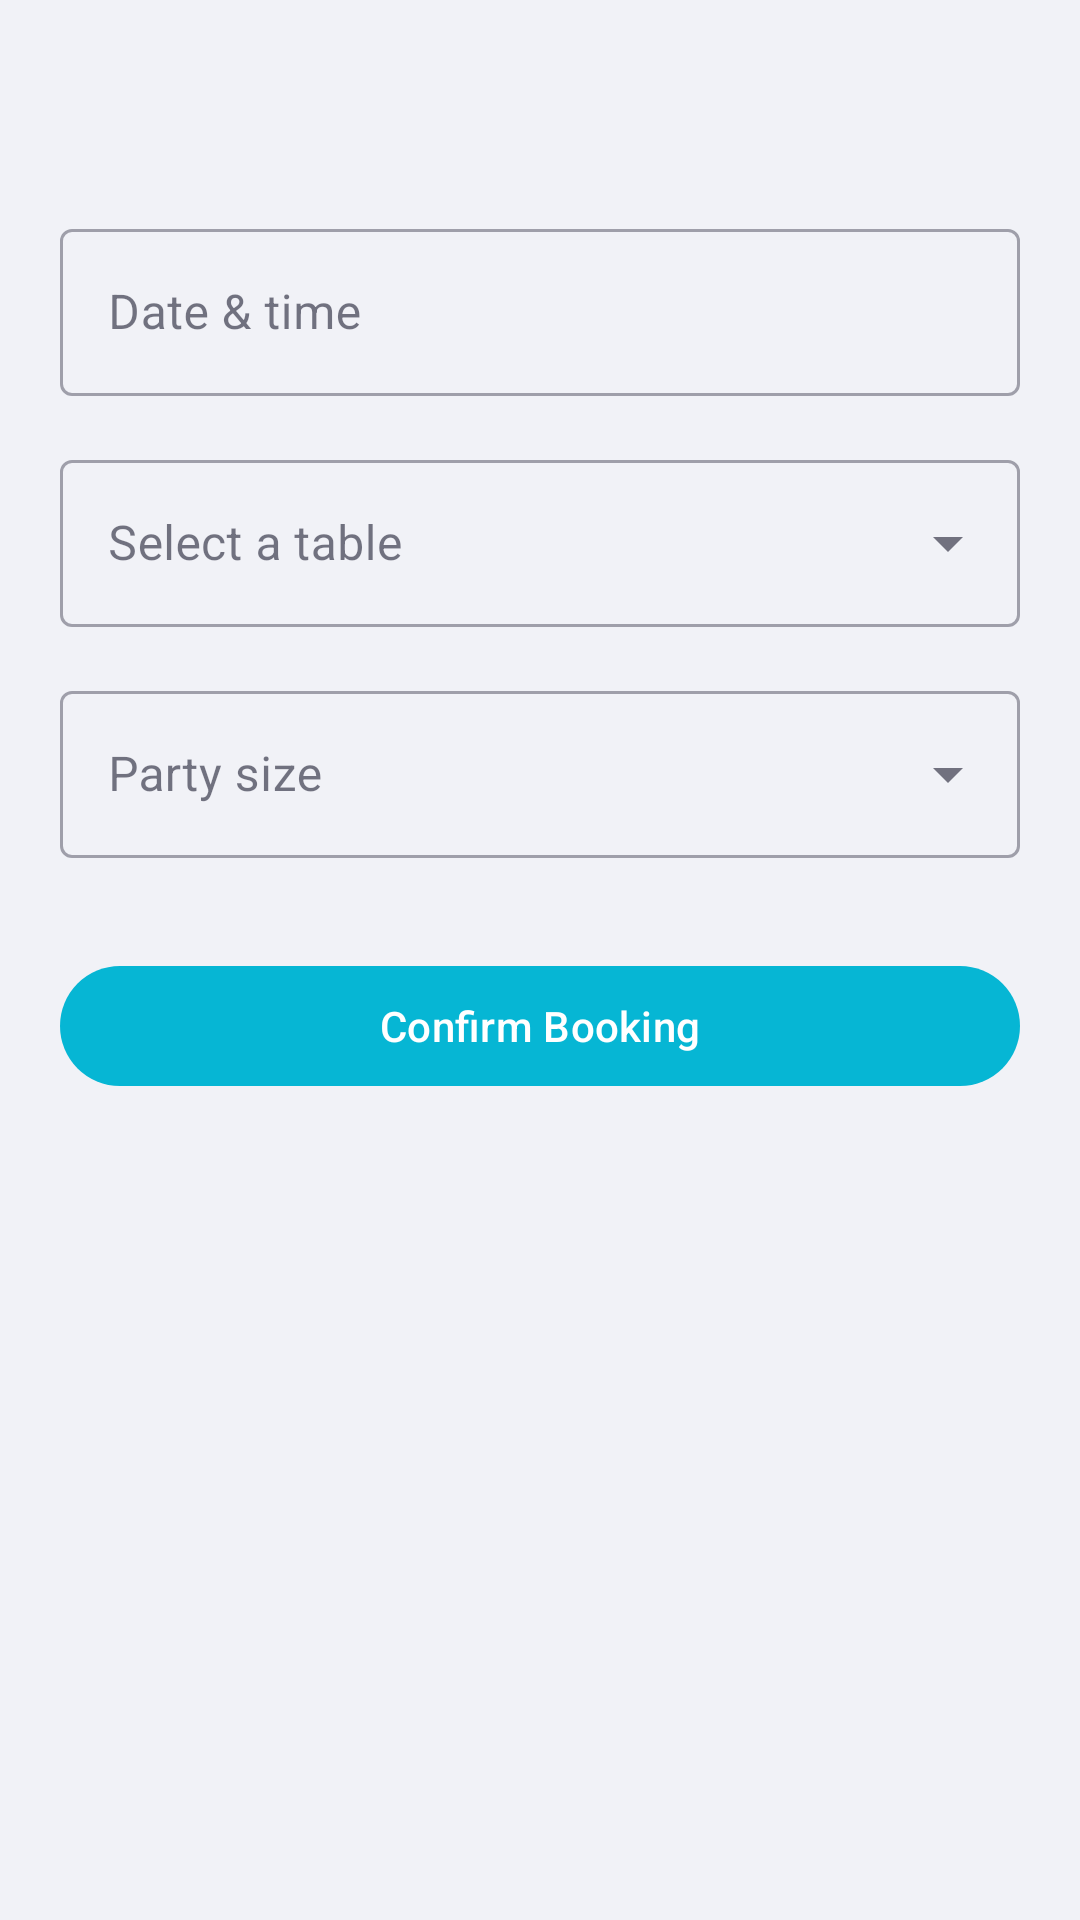

Reconstruct the res/layout file that produces this screen, plus the resources it refers to.
<!-- AndroidManifest.xml: application theme Theme.IdleReservations -->
<!-- res/layout/fragment_booking.xml -->
<?xml version="1.0" encoding="utf-8"?>
<androidx.core.widget.NestedScrollView
    xmlns:android="http://schemas.android.com/apk/res/android"
    android:layout_width="match_parent"
    android:layout_height="match_parent">

    <LinearLayout
        android:layout_width="match_parent"
        android:layout_height="wrap_content"
        android:orientation="vertical"
        android:padding="20dp">

        <TextView
            android:id="@+id/tv_restaurant_name"
            android:layout_width="match_parent"
            android:layout_height="wrap_content"
            android:textSize="20sp"
            android:textStyle="bold"
            android:layout_marginBottom="24dp" />

        <com.google.android.material.textfield.TextInputLayout
            android:layout_width="match_parent"
            android:layout_height="wrap_content"
            android:hint="Date &amp; time"
            android:layout_marginBottom="16dp"
            style="@style/Widget.MaterialComponents.TextInputLayout.OutlinedBox">

            <com.google.android.material.textfield.TextInputEditText
                android:id="@+id/et_date_time"
                android:layout_width="match_parent"
                android:layout_height="wrap_content"
                android:focusable="false"
                android:clickable="true"
                android:inputType="none" />

        </com.google.android.material.textfield.TextInputLayout>

        <com.google.android.material.textfield.TextInputLayout
            android:id="@+id/til_table"
            android:layout_width="match_parent"
            android:layout_height="wrap_content"
            android:hint="Select a table"
            android:layout_marginBottom="16dp"
            style="@style/Widget.MaterialComponents.TextInputLayout.OutlinedBox.ExposedDropdownMenu">

            <AutoCompleteTextView
                android:id="@+id/dropdown_table"
                android:layout_width="match_parent"
                android:layout_height="wrap_content"
                android:focusable="false"
                android:inputType="none" />

        </com.google.android.material.textfield.TextInputLayout>

        <com.google.android.material.textfield.TextInputLayout
            android:id="@+id/til_party_size"
            android:layout_width="match_parent"
            android:layout_height="wrap_content"
            android:hint="Party size"
            android:layout_marginBottom="32dp"
            style="@style/Widget.MaterialComponents.TextInputLayout.OutlinedBox.ExposedDropdownMenu">

            <AutoCompleteTextView
                android:id="@+id/dropdown_party_size"
                android:layout_width="match_parent"
                android:layout_height="wrap_content"
                android:focusable="false"
                android:inputType="none"
                android:enabled="false" />

        </com.google.android.material.textfield.TextInputLayout>

        <com.google.android.material.button.MaterialButton
            android:id="@+id/btn_confirm"
            android:layout_width="match_parent"
            android:layout_height="wrap_content"
            android:text="Confirm Booking" />

        <ProgressBar
            android:id="@+id/progress_bar"
            android:layout_width="wrap_content"
            android:layout_height="wrap_content"
            android:layout_gravity="center_horizontal"
            android:layout_marginTop="16dp"
            android:visibility="gone" />

    </LinearLayout>

</androidx.core.widget.NestedScrollView>
<!-- resources referenced by this layout -->
<resources>
  <style name="Theme.IdleReservations" parent="Base.Theme.IdleReservations" />
  <style name="Base.Theme.IdleReservations" parent="Theme.Material3.Light.NoActionBar">
          
          <item name="colorPrimary">@color/idle_cyan</item>
          <item name="colorOnPrimary">@color/white</item>
          <item name="colorPrimaryContainer">@color/idle_cyan_light</item>
          <item name="colorOnPrimaryContainer">@color/idle_cyan_dark</item>
  
          <item name="colorSecondary">@color/idle_purple</item>
          <item name="colorOnSecondary">@color/white</item>
          <item name="colorSecondaryContainer">@color/idle_purple_light</item>
          <item name="colorOnSecondaryContainer">@color/idle_purple_dark</item>
  
          <item name="colorTertiary">@color/idle_purple</item>
          <item name="colorOnTertiary">@color/white</item>
  
          
          <item name="android:colorBackground">@color/idle_background</item>
          <item name="colorSurface">@color/idle_surface</item>
          <item name="colorOnSurface">@color/idle_text_primary</item>
          <item name="colorSurfaceVariant">@color/idle_surface_variant</item>
          <item name="colorOnSurfaceVariant">@color/idle_text_secondary</item>
          <item name="colorOnBackground">@color/idle_text_primary</item>
  
          
          <item name="android:statusBarColor">@color/idle_navy</item>
          <item name="android:navigationBarColor">@color/idle_navy</item>
          <item name="android:windowLightStatusBar" tools:targetApi="23">false</item>
      </style>
  <color name="idle_cyan">#06B6D4</color>
  <color name="white">#FFFFFFFF</color>
  <color name="idle_cyan_light">#CFFAFE</color>
  <color name="idle_cyan_dark">#0E7490</color>
  <color name="idle_purple">#8B5CF6</color>
  <color name="idle_purple_light">#EDE9FE</color>
  <color name="idle_purple_dark">#6D28D9</color>
  <color name="idle_background">#F1F2F7</color>
  <color name="idle_surface">#FFFFFF</color>
  <color name="idle_text_primary">#1A1A2E</color>
  <color name="idle_surface_variant">#E8E9F0</color>
  <color name="idle_text_secondary">#6B7280</color>
  <color name="idle_navy">#1A1A2E</color>
</resources>
